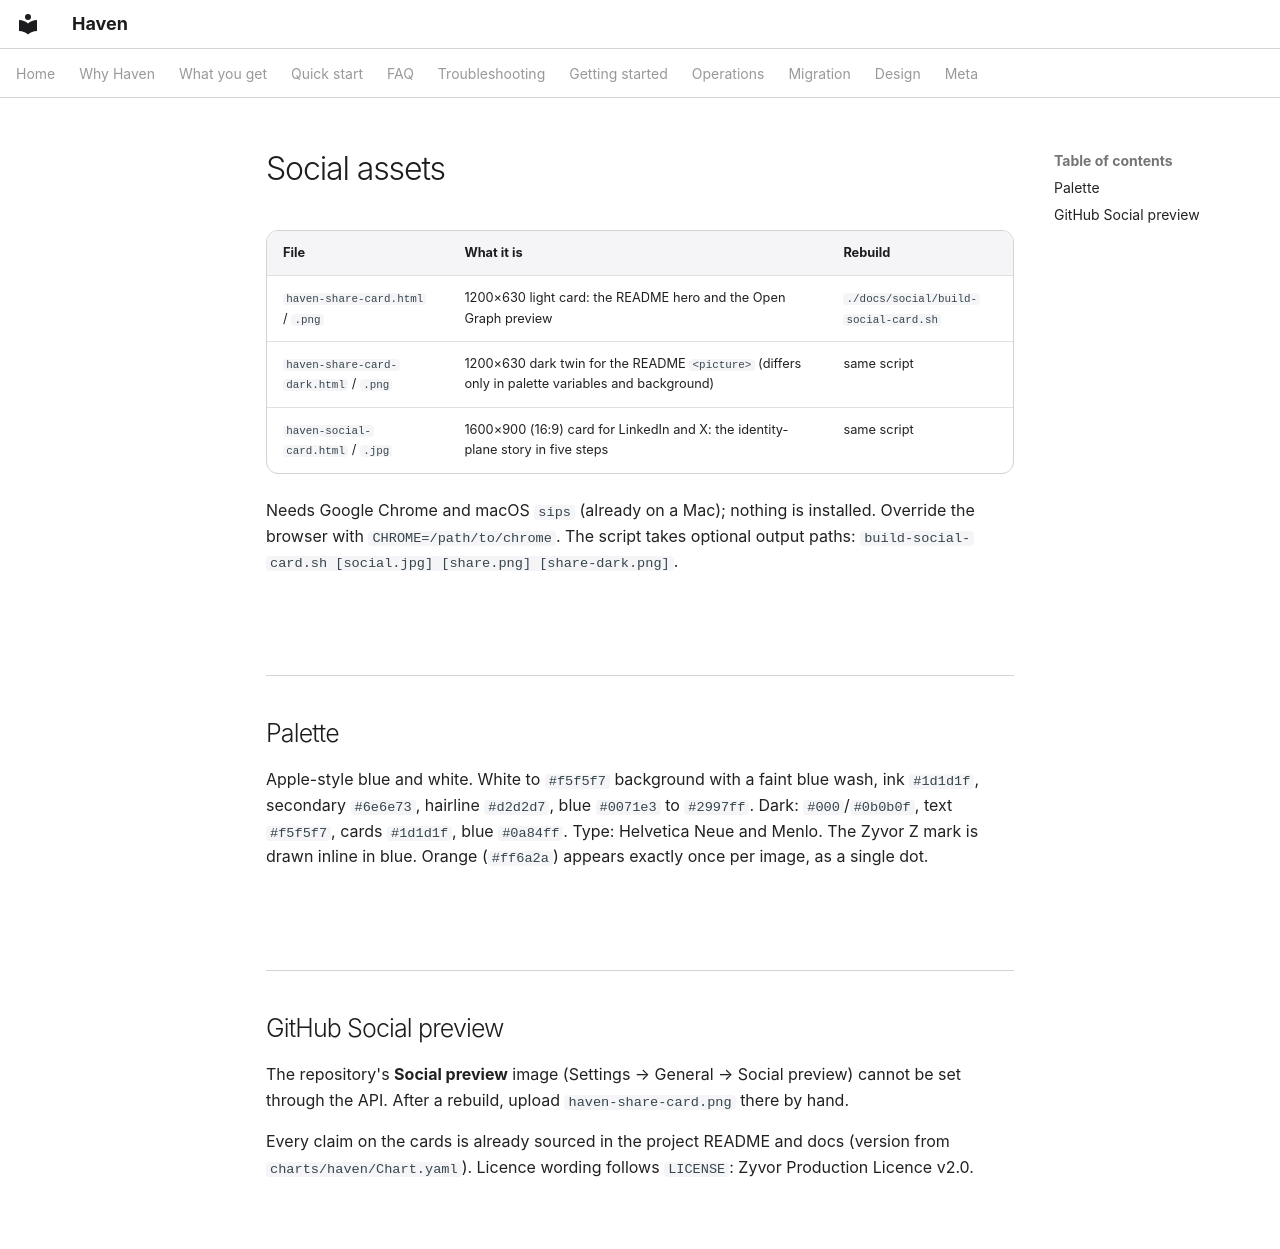

repository: zyvorai/zyvor-haven · page: social/index.html · generator: mkdocs

# Social assets

| File | What it is | Rebuild |
|---|---|---|
| `haven-share-card.html` / `.png` | 1200×630 light card: the README hero and the Open Graph preview | `./docs/social/build-social-card.sh` |
| `haven-share-card-dark.html` / `.png` | 1200×630 dark twin for the README `<picture>` (differs only in palette variables and background) | same script |
| `haven-social-card.html` / `.jpg` | 1600×900 (16:9) card for LinkedIn and X: the identity-plane story in five steps | same script |

Needs Google Chrome and macOS `sips` (already on a Mac); nothing is installed. Override the
browser with `CHROME=/path/to/chrome`. The script takes optional output paths:
`build-social-card.sh [social.jpg] [share.png] [share-dark.png]`.

## Palette

Apple-style blue and white. White to `#f5f5f7` background with a faint blue wash, ink `#1d1d1f`,
secondary `#6e6e73`, hairline `#d2d2d7`, blue `#0071e3` to `#2997ff`. Dark: `#000`/`#0b0b0f`, text
`#f5f5f7`, cards `#1d1d1f`, blue `#0a84ff`. Type: Helvetica Neue and Menlo. The Zyvor Z mark is
drawn inline in blue. Orange (`#ff6a2a`) appears exactly once per image, as a single dot.

## GitHub Social preview

The repository's **Social preview** image (Settings → General → Social preview) cannot be set
through the API. After a rebuild, upload `haven-share-card.png` there by hand.

Every claim on the cards is already sourced in the project README and docs (version from
`charts/haven/Chart.yaml`). Licence wording follows `LICENSE`: Zyvor Production Licence v2.0.
